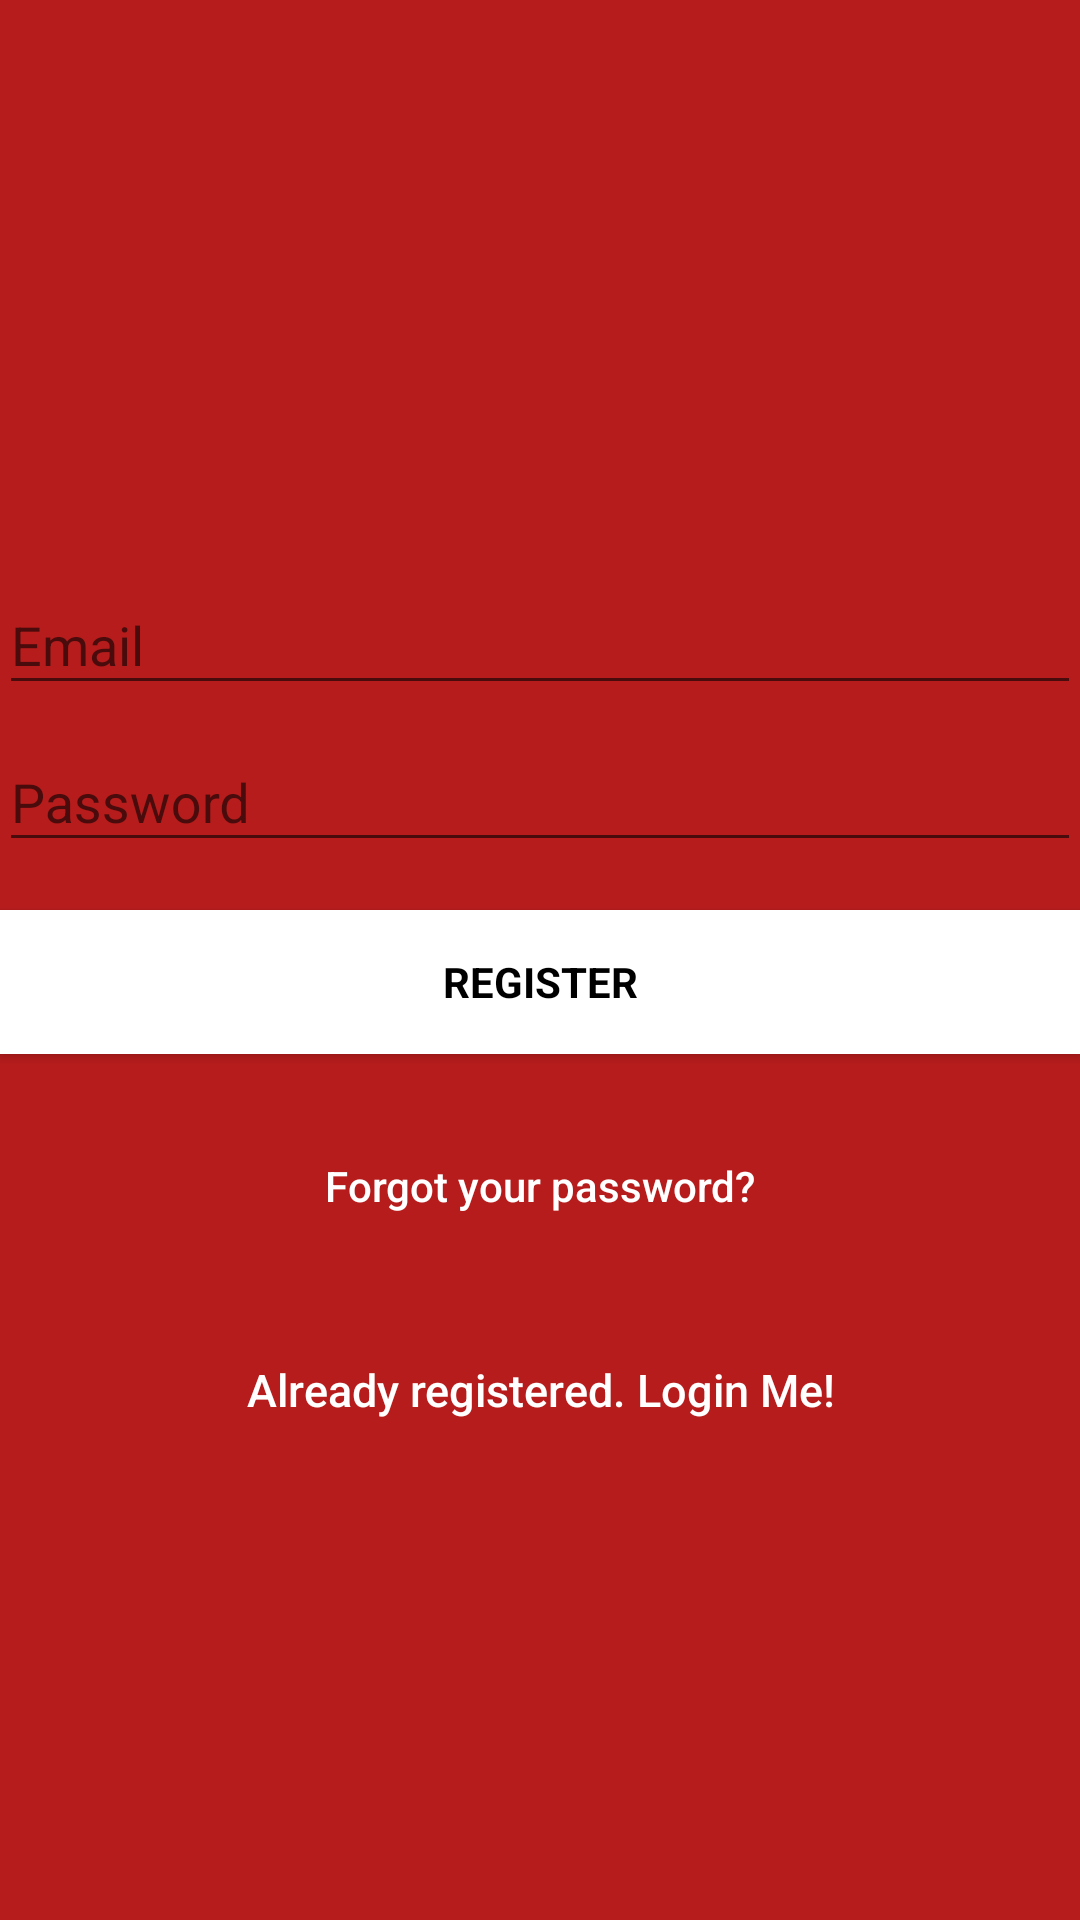

Write the Android layout XML for this screen, with the resource values it uses.
<!-- AndroidManifest.xml: application theme AppTheme -->
<!-- res/layout/activity_signup.xml -->
<?xml version="1.0" encoding="utf-8"?>
<android.support.design.widget.CoordinatorLayout xmlns:android="http://schemas.android.com/apk/res/android"
    xmlns:app="http://schemas.android.com/apk/res-auto"
    xmlns:tools="http://schemas.android.com/tools"
    android:layout_width="match_parent"
    android:layout_height="match_parent"
    android:fitsSystemWindows="true"
    tools:context="com.example.himanshu.springlrdemo1.MainActivity">

    <LinearLayout
        android:layout_width="fill_parent"
        android:layout_height="fill_parent"
        android:background="@color/dark_primary_color"
        android:gravity="center"
        android:orientation="vertical"
        android:padding="@dimen/activity_horizontal_margin">


        <ImageView
            android:layout_width="@dimen/logo_w_h"
            android:layout_height="@dimen/logo_w_h"
            android:layout_gravity="center_horizontal"
            android:layout_marginBottom="30dp"
            android:src="@drawable/ic_group_add_black_24dp" />

        <android.support.design.widget.TextInputLayout
            android:layout_width="match_parent"
            android:layout_height="wrap_content">

            <EditText
                android:id="@+id/email"
                android:layout_width="match_parent"
                android:layout_height="wrap_content"
                android:hint="@string/email"
                android:inputType="textEmailAddress"
                android:maxLines="1"
                android:singleLine="true"
                android:textColor="@android:color/white" />

        </android.support.design.widget.TextInputLayout>

        <android.support.design.widget.TextInputLayout
            android:layout_width="match_parent"
            android:layout_height="wrap_content">

            <EditText
                android:id="@+id/password"
                android:layout_width="match_parent"
                android:layout_height="wrap_content"
                android:focusableInTouchMode="true"
                android:hint="@string/hint_password"

                android:imeOptions="actionUnspecified"
                android:inputType="textPassword"
                android:maxLines="1"
                android:singleLine="true"
                android:textColor="@android:color/white" />

        </android.support.design.widget.TextInputLayout>

        <Button
            android:id="@+id/sign_up_button"
            style="?android:textAppearanceSmall"
            android:layout_width="match_parent"
            android:layout_height="wrap_content"
            android:layout_marginTop="16dp"
            android:background="@color/white"
            android:text="@string/action_sign_in_short"
            android:textColor="@android:color/black"
            android:textStyle="bold" />

        <Button
            android:id="@+id/btn_reset_password"
            android:layout_width="fill_parent"
            android:layout_height="wrap_content"
            android:layout_marginTop="20dip"
            android:background="@null"
            android:text="@string/btn_forgot_password"
            android:textAllCaps="false"
            android:textColor="@color/white" />

        

        <Button
            android:id="@+id/sign_in_button"
            android:layout_width="fill_parent"
            android:layout_height="wrap_content"
            android:layout_marginTop="20dip"
            android:background="@null"
            android:text="@string/btn_link_to_login"
            android:textAllCaps="false"
            android:textColor="@color/white"
            android:textSize="15dp" />
    </LinearLayout>

    <ProgressBar
        android:id="@+id/progressBar"
        android:layout_width="30dp"
        android:layout_height="30dp"
        android:layout_gravity="center|bottom"
        android:layout_marginBottom="20dp"
        android:visibility="gone" />
</android.support.design.widget.CoordinatorLayout>
<!-- resources referenced by this layout -->
<resources>
  <color name="dark_primary_color">#B71C1C</color>
  <color name="white">#ffffff</color>
  <!-- drawable ic_group_add_black_24dp (drawable) -->
  <vector android:height="240dp" android:tint="#FFFFFF"
      android:viewportHeight="24.0" android:viewportWidth="24.0"
      android:width="240dp" xmlns:android="http://schemas.android.com/apk/res/android">
      <path android:fillColor="#FF000000" android:pathData="M8,10L5,10L5,7L3,7v3L0,10v2h3v3h2v-3h3v-2zM18,11c1.66,0 2.99,-1.34 2.99,-3S19.66,5 18,5c-0.32,0 -0.63,0.05 -0.91,0.14 0.57,0.81 0.9,1.79 0.9,2.86s-0.34,2.04 -0.9,2.86c0.28,0.09 0.59,0.14 0.91,0.14zM13,11c1.66,0 2.99,-1.34 2.99,-3S14.66,5 13,5c-1.66,0 -3,1.34 -3,3s1.34,3 3,3zM19.62,13.16c0.83,0.73 1.38,1.66 1.38,2.84v2h3v-2c0,-1.54 -2.37,-2.49 -4.38,-2.84zM13,13c-2,0 -6,1 -6,3v2h12v-2c0,-2 -4,-3 -6,-3z"/>
  </vector>
  <string name="action_sign_in_short">Register</string>
  <string name="btn_forgot_password">Forgot your password?</string>
  <string name="btn_link_to_login">Already registered. Login Me!</string>
  <string name="email">Email</string>
  <string name="hint_password">Password</string>
  <style name="AppTheme" parent="Theme.AppCompat.Light.DarkActionBar">
          
          <item name="colorPrimary">@color/primary_color</item>
          <item name="colorPrimaryDark">@color/dark_primary_color</item>
          <item name="colorAccent">@color/accent_color</item>
      </style>
  <color name="primary_color">#ebca0707</color>
  <color name="accent_color">#ffff</color>
</resources>
